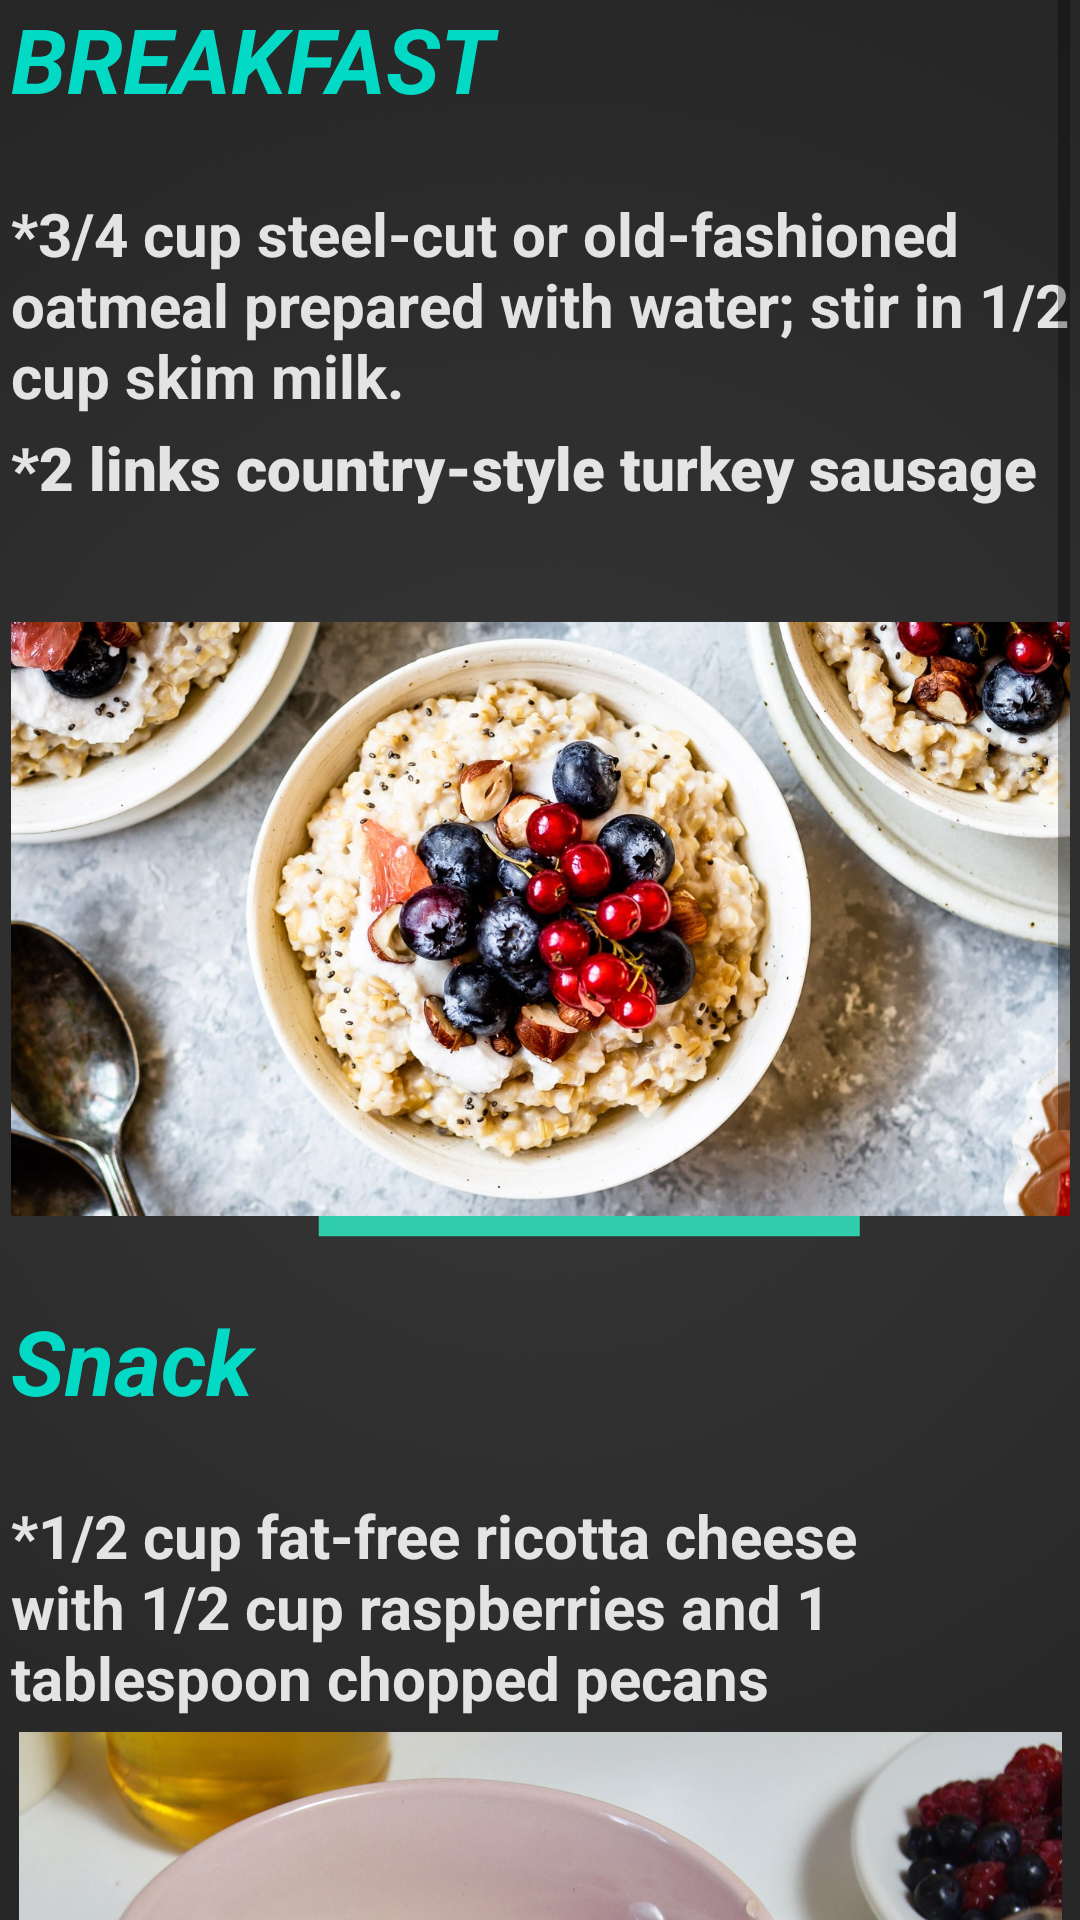

Android layout source for this screen:
<!-- AndroidManifest.xml: application theme Theme.BetterME -->
<!-- res/layout/fragment_trial.xml -->
<?xml version="1.0" encoding="utf-8"?>
<androidx.constraintlayout.widget.ConstraintLayout xmlns:android="http://schemas.android.com/apk/res/android"
    xmlns:app="http://schemas.android.com/apk/res-auto"
    xmlns:tools="http://schemas.android.com/tools"
    android:layout_width="match_parent"
    android:layout_height="match_parent"
    android:background="@drawable/bc_app"
    tools:context=".plansWorkout.DietActivity">

    <ScrollView
        android:layout_width="353dp"
        android:layout_height="711dp"
        android:layout_marginStart="11dp"
        android:layout_marginTop="70dp"
        android:layout_marginEnd="11dp"
        android:layout_marginBottom="1dp"
        app:layout_constraintBottom_toBottomOf="parent"
        app:layout_constraintEnd_toEndOf="parent"
        app:layout_constraintStart_toStartOf="parent"
        app:layout_constraintTop_toTopOf="parent">

        <LinearLayout
            android:layout_width="match_parent"
            android:layout_height="wrap_content"
            android:orientation="vertical">

            <TextView
                android:id="@+id/textView7"
                android:layout_width="match_parent"
                android:layout_height="65dp"
                android:lineSpacingExtra="8sp"
                android:text="Breakfast"
                android:textAllCaps="true"
                android:textColor="@color/teal_200"
                android:textColorHighlight="@color/teal_700"
                android:textSize="30sp"
                android:textStyle="bold|italic"
                android:typeface="sans"
                android:visibility="visible"
                tools:visibility="visible" />

            <TextView
                android:id="@+id/textView8"
                android:layout_width="match_parent"
                android:layout_height="78dp"
                android:text="*3/4 cup steel-cut or old-fashioned oatmeal prepared with water; stir in 1/2 cup skim milk."
                android:textAllCaps="false"
                android:textColor="@color/material_on_primary_emphasis_high_type"
                android:textSize="20sp"
                android:textStyle="bold" />

            <TextView
                android:id="@+id/textView9"
                android:layout_width="match_parent"
                android:layout_height="65dp"
                android:fontFamily="sans-serif-black"
                android:text="*2 links country-style turkey sausage"
                android:textAllCaps="false"
                android:textColor="@color/material_on_primary_emphasis_high_type"
                android:textSize="20sp"
                android:textStyle="bold" />

            <ImageView
                android:id="@+id/imageView19"
                android:layout_width="match_parent"
                android:layout_height="198dp"
                android:src="@drawable/oatmeal2" />

            <Space
                android:layout_width="match_parent"
                android:layout_height="28dp" />

            <TextView
                android:id="@+id/textView10"
                android:layout_width="match_parent"
                android:layout_height="65dp"
                android:text="Snack"
                android:textColor="@color/teal_200"
                android:textSize="30sp"
                android:textStyle="bold|italic" />

            <TextView
                android:id="@+id/textView11"
                android:layout_width="333dp"
                android:layout_height="79dp"
                android:text="*1/2 cup fat-free ricotta cheese with 1/2 cup raspberries and 1 tablespoon chopped pecans"
                android:textColor="@color/material_on_primary_emphasis_high_type"
                android:textSize="20dp"
                android:textStyle="bold" />

            <ImageView
                android:id="@+id/imageView20"
                android:layout_width="match_parent"
                android:layout_height="263dp"
                android:src="@drawable/image3oatmeal" />

            <Space
                android:layout_width="match_parent"
                android:layout_height="30dp" />

            <TextView
                android:id="@+id/textView12"
                android:layout_width="match_parent"
                android:layout_height="wrap_content"
                android:text="Dinner"
                android:textColor="@color/teal_200"
                android:textSize="30sp"
                android:textStyle="bold|italic" />

            <TextView
                android:id="@+id/textView13"
                android:layout_width="match_parent"
                android:layout_height="wrap_content"
                android:text="*1 turkey burger "
                android:textColor="@color/material_on_primary_emphasis_high_type"
                android:textSize="20dp"
                android:textStyle="bold" />

            <TextView
                android:id="@+id/textView14"
                android:layout_width="match_parent"
                android:layout_height="wrap_content"
                android:text="*3/4 cup roasted cauliflower and broccoli florets"
                android:textColor="@color/material_on_primary_emphasis_high_type"
                android:textSize="20dp"
                android:textStyle="bold" />

            <TextView
                android:id="@+id/textView15"
                android:layout_width="match_parent"
                android:layout_height="wrap_content"
                android:text="*1 cup spinach salad with 1 tablespoon light balsamic vinaigrette"
                android:textColor="@color/material_on_primary_emphasis_high_type"
                android:textSize="20dp"
                android:textStyle="bold" />

            <ImageView
                android:id="@+id/imageView21"
                android:layout_width="match_parent"
                android:layout_height="300dp"
                android:src="@drawable/image4salat" />

        </LinearLayout>
    </ScrollView>
</androidx.constraintlayout.widget.ConstraintLayout>
<!-- resources referenced by this layout -->
<resources>
  <!-- drawable bc_app: png bitmap (drawable, 173733 bytes) -->
  <!-- drawable image3oatmeal: jpg bitmap (drawable, 193700 bytes) -->
  <!-- drawable oatmeal2: jpg bitmap (drawable, 228644 bytes) -->
  <style name="Theme.BetterME" parent="Theme.MaterialComponents.DayNight.DarkActionBar">
          
          <item name="colorPrimary">@color/purple_500</item>
          <item name="colorPrimaryVariant">@color/purple_700</item>
          <item name="colorOnPrimary">@color/white</item>
          
          <item name="colorSecondary">@color/teal_200</item>
          <item name="colorSecondaryVariant">@color/teal_700</item>
          <item name="colorOnSecondary">@color/black</item>
          
          <item name="android:statusBarColor" tools:targetApi="l">?attr/colorPrimaryVariant</item>
          
      </style>
  <!-- not gathered from this repository: default colours our renderer supplied (Android Studio template values) -->
  <color name="purple_500">#FF6200EE</color>
  <color name="purple_700">#FF3700B3</color>
  <color name="teal_200">#FF03DAC5</color>
  <color name="teal_700">#FF018786</color>
  <color name="black">#FF000000</color>
  <color name="white">#FFFFFFFF</color>
</resources>
